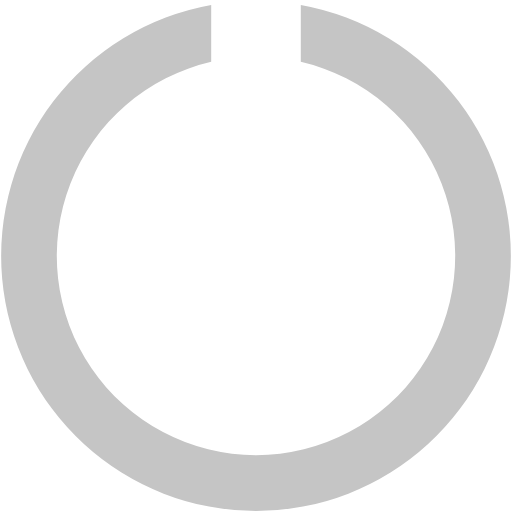
t = 0.00 s
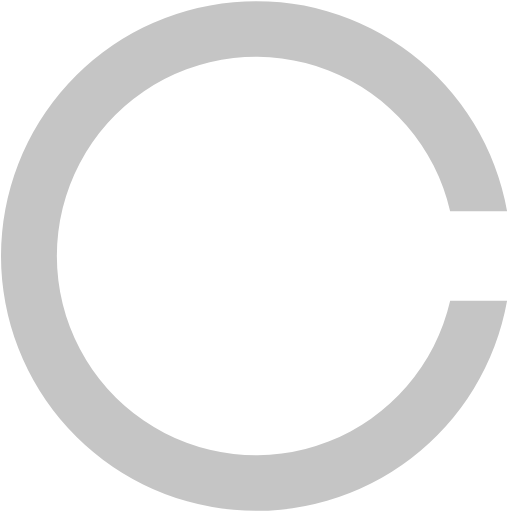
t = 0.23 s
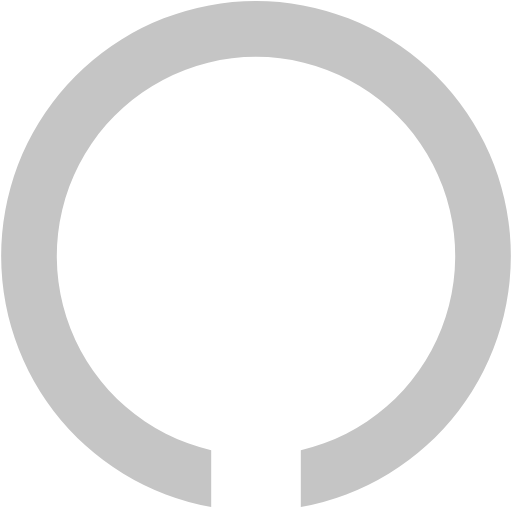
t = 0.45 s
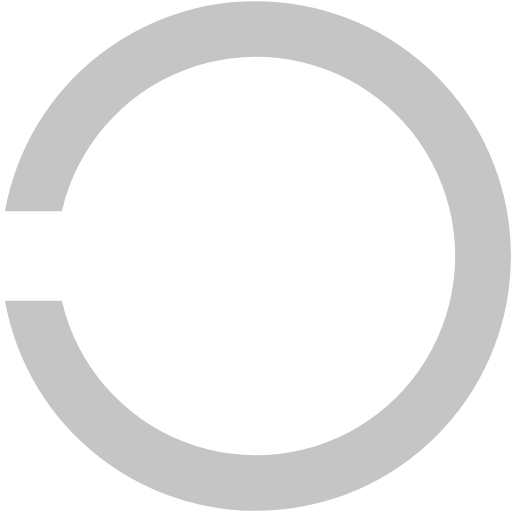
t = 0.68 s

The animated SVG that drew these frames (rendered in a browser with its animation timeline set to each time). Animation: 1 SMIL element (animateTransform=1); one cycle of 0.90 s, repeats indefinitely.

<?xml version="1.0" encoding="UTF-8" standalone="no"?><svg xmlns:svg="http://www.w3.org/2000/svg" xmlns="http://www.w3.org/2000/svg" xmlns:xlink="http://www.w3.org/1999/xlink" version="1.0" width="64px" height="64px" viewBox="0 0 128 128" xml:space="preserve"><g><path d="M64 127.75A63.76 63.76 0 0 1 52.8 1.23v14.23a49.8 49.8 0 1 0 22.4 0V1.23A63.76 63.76 0 0 1 64 127.75z" fill="#c5c5c5"/><animateTransform attributeName="transform" type="rotate" from="0 64 64" to="360 64 64" dur="900ms" repeatCount="indefinite"></animateTransform></g></svg>